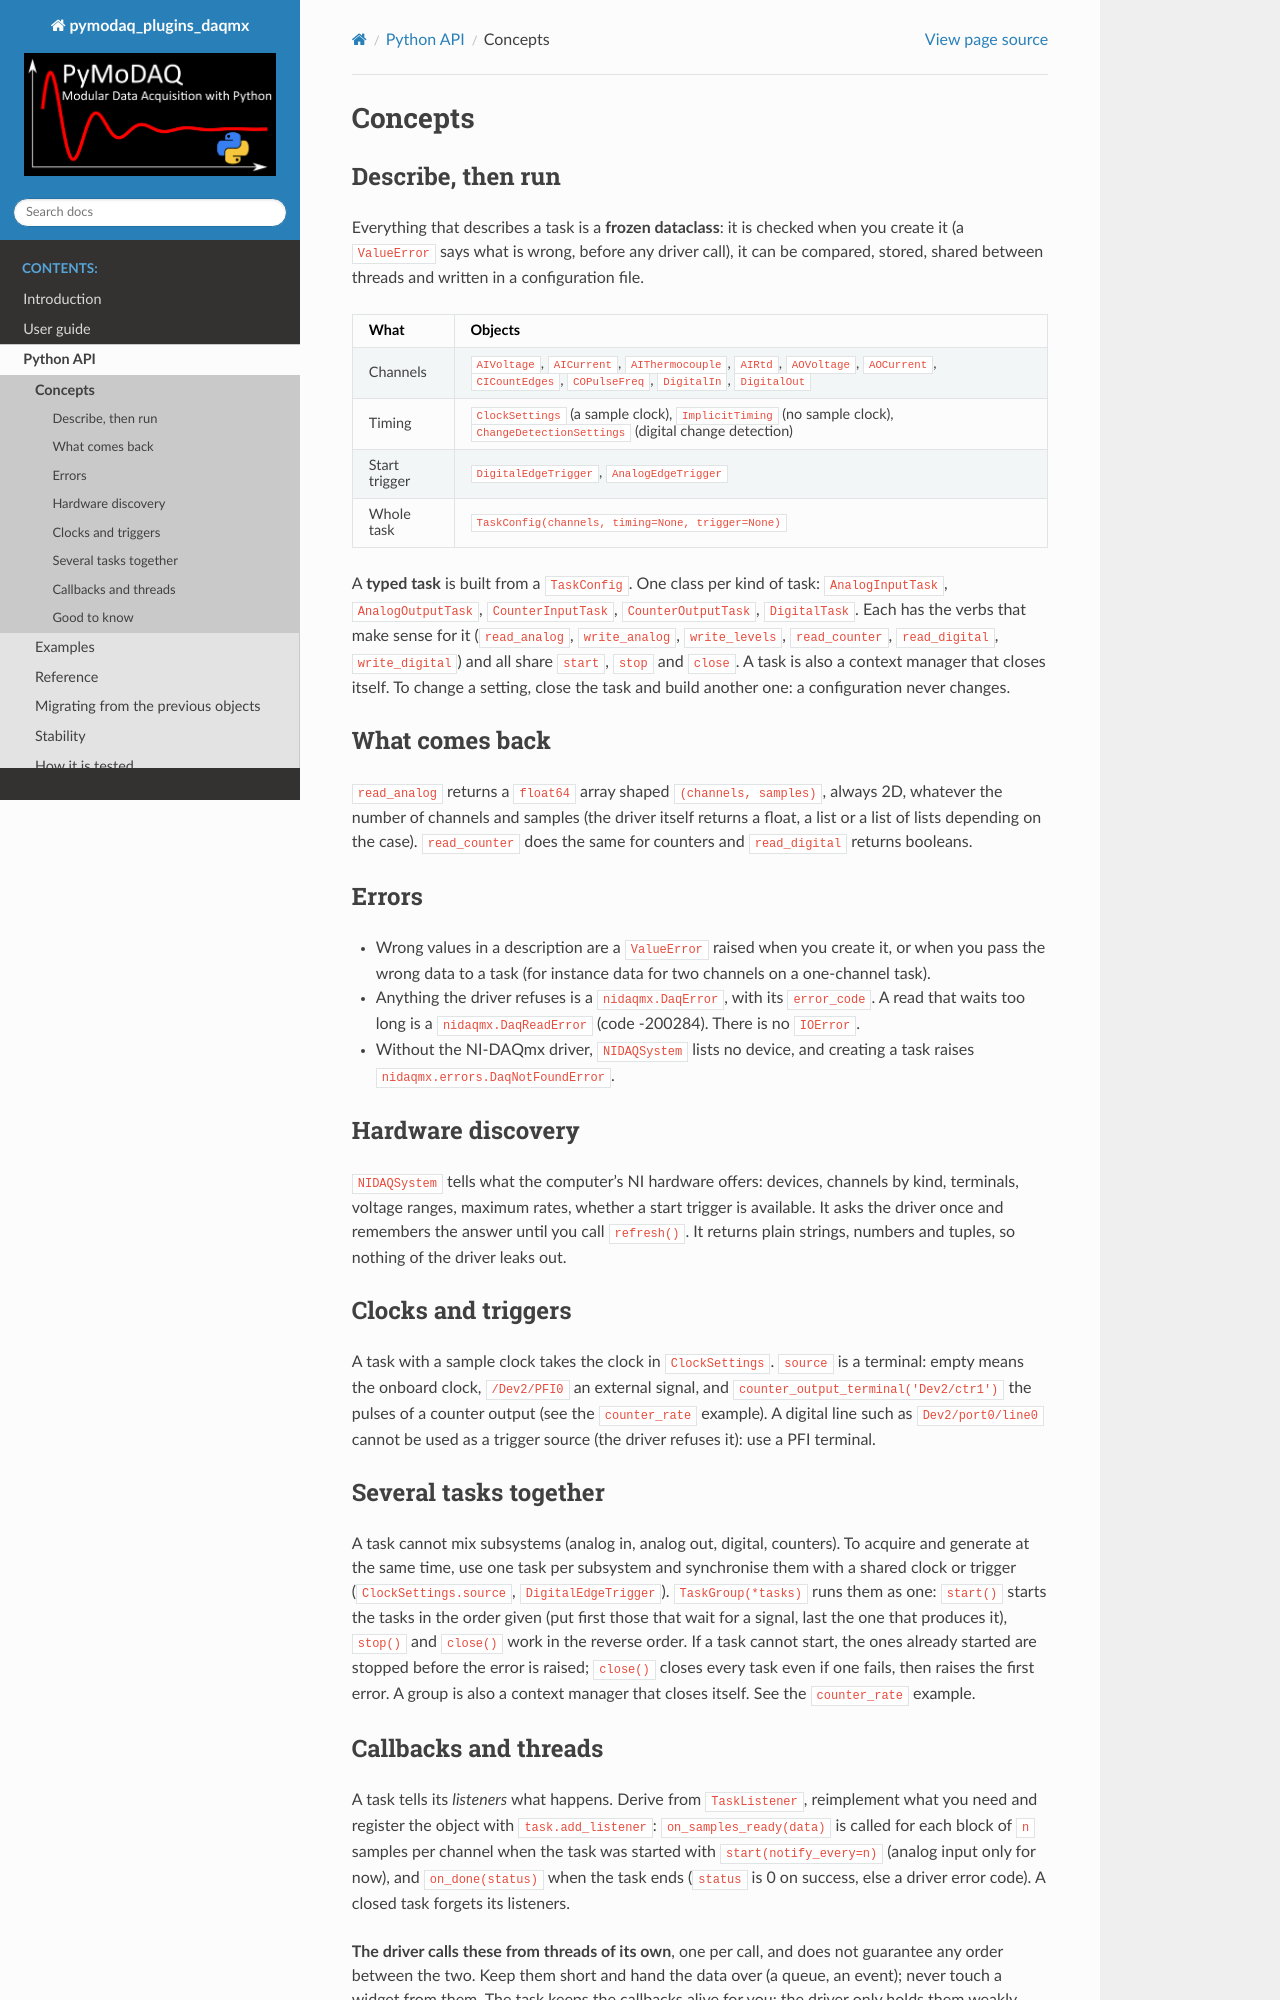

repository: PyMoDAQ/pymodaq_plugins_daqmx · page: api/concepts.html · generator: sphinx

Concepts
========

Describe, then run
------------------

Everything that describes a task is a **frozen dataclass**: it is checked when you create it (a ``ValueError`` says
what is wrong, before any driver call), it can be compared, stored, shared between threads and written in a
configuration file.

.. list-table::
   :header-rows: 1

   * - What
     - Objects
   * - Channels
     - ``AIVoltage``, ``AICurrent``, ``AIThermocouple``, ``AIRtd``, ``AOVoltage``, ``AOCurrent``, ``CICountEdges``,
       ``COPulseFreq``, ``DigitalIn``, ``DigitalOut``
   * - Timing
     - ``ClockSettings`` (a sample clock), ``ImplicitTiming`` (no sample clock), ``ChangeDetectionSettings``
       (digital change detection)
   * - Start trigger
     - ``DigitalEdgeTrigger``, ``AnalogEdgeTrigger``
   * - Whole task
     - ``TaskConfig(channels, timing=None, trigger=None)``

A **typed task** is built from a ``TaskConfig``. One class per kind of task: ``AnalogInputTask``,
``AnalogOutputTask``, ``CounterInputTask``, ``CounterOutputTask``, ``DigitalTask``. Each has the verbs that make
sense for it (``read_analog``, ``write_analog``, ``write_levels``, ``read_counter``, ``read_digital``,
``write_digital``) and all share ``start``, ``stop`` and ``close``. A task is also a context manager that closes
itself. To change a setting, close the task and build another one: a configuration never changes.

What comes back
---------------

``read_analog`` returns a ``float64`` array shaped ``(channels, samples)``, always 2D, whatever the number of
channels and samples (the driver itself returns a float, a list or a list of lists depending on the case).
``read_counter`` does the same for counters and ``read_digital`` returns booleans.

Errors
------

* Wrong values in a description are a ``ValueError`` raised when you create it, or when you pass the wrong data to a
  task (for instance data for two channels on a one-channel task).
* Anything the driver refuses is a ``nidaqmx.DaqError``, with its ``error_code``. A read that waits too long is a
  ``nidaqmx.DaqReadError`` (code -200284). There is no ``IOError``.
* Without the NI-DAQmx driver, ``NIDAQSystem`` lists no device, and creating a task raises
  ``nidaqmx.errors.DaqNotFoundError``.

Hardware discovery
------------------

``NIDAQSystem`` tells what the computer's NI hardware offers: devices, channels by kind, terminals, voltage ranges,
maximum rates, whether a start trigger is available. It asks the driver once and remembers the answer until you call
``refresh()``. It returns plain strings, numbers and tuples, so nothing of the driver leaks out.

Clocks and triggers
-------------------

A task with a sample clock takes the clock in ``ClockSettings``. ``source`` is a terminal: empty means the onboard
clock, ``/Dev2/PFI0`` an external signal, and ``counter_output_terminal('Dev2/ctr1')`` the pulses of a counter output
(see the ``counter_rate`` example). A digital line such as ``Dev2/port0/line0`` cannot be used as a trigger source
(the driver refuses it): use a PFI terminal.

Several tasks together
----------------------

A task cannot mix subsystems (analog in, analog out, digital, counters). To acquire and generate at the same time,
use one task per subsystem and synchronise them with a shared clock or trigger (``ClockSettings.source``,
``DigitalEdgeTrigger``). ``TaskGroup(*tasks)`` runs them as one: ``start()`` starts the tasks in the order given (put
first those that wait for a signal, last the one that produces it), ``stop()`` and ``close()`` work in the reverse
order. If a task cannot start, the ones already started are stopped before the error is raised; ``close()`` closes
every task even if one fails, then raises the first error. A group is also a context manager that closes itself.
See the ``counter_rate`` example.
